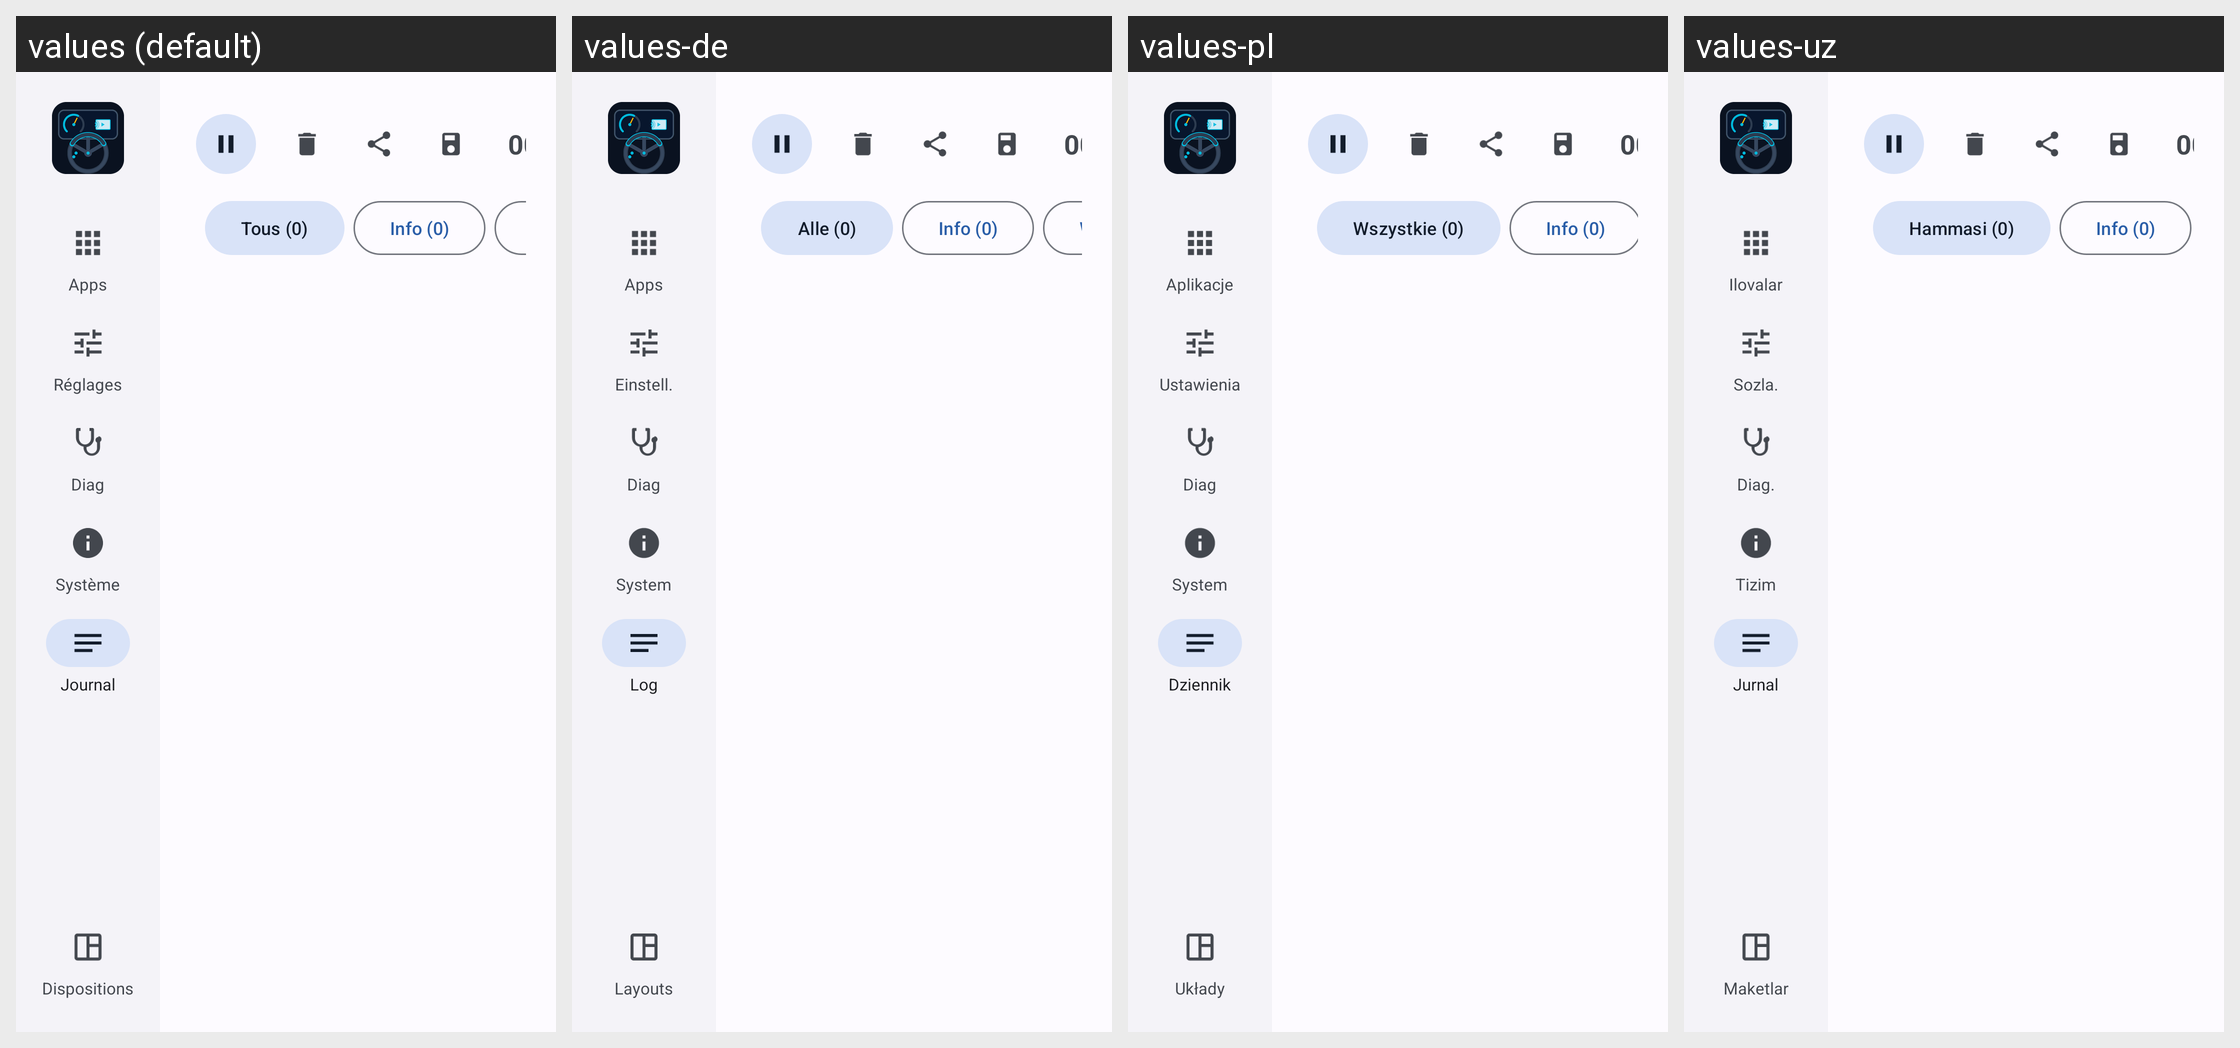

Locale-by-locale string values for the Android screen shown in this grid:
Android screen res/layout/activity_log.xml rendered under 4 locales, left to right: values (default), values-de, values-pl, values-uz. Device: Nexus 5 (rendered at 1080×1920; each locale shown at half size, 540×960, under a caption strip naming it); theme AppTheme.NoActionBar.
Other locales in the repository, not shown: values-ar, values-be, values-en, values-es, values-it, values-kk, values-pt-rBR, values-ru, values-tr, values-uk.
Strings drawn on this screen, with the default value and each locale's value (text and hints the layout hard-codes, and strings that could not be matched under every locale, appear in the picture but are not listed):

main_nav_apps
  values: Apps
  values-de: Apps
  values-pl: Aplikacje
  values-uz: Ilovalar

main_nav_settings
  values: Réglages
  values-de: Einstell.
  values-pl: Ustawienia
  values-uz: Sozla.

main_nav_diag
  values: Diag
  values-de: Diag
  values-pl: Diag
  values-uz: Diag.

main_nav_sysinfo
  values: Système
  values-de: System
  values-pl: System
  values-uz: Tizim

main_nav_log
  values: Journal
  values-de: Log
  values-pl: Dziennik
  values-uz: Jurnal

main_nav_layouts
  values: Dispositions
  values-de: Layouts
  values-pl: Układy
  values-uz: Maketlar

log_chip_all_zero
  values: Tous (0)
  values-de: Alle (0)
  values-pl: Wszystkie (0)
  values-uz: Hammasi (0)

log_chip_info_zero
  values: Info (0)
  values-de: Info (0)
  values-pl: Info (0)
  values-uz: Info (0)
